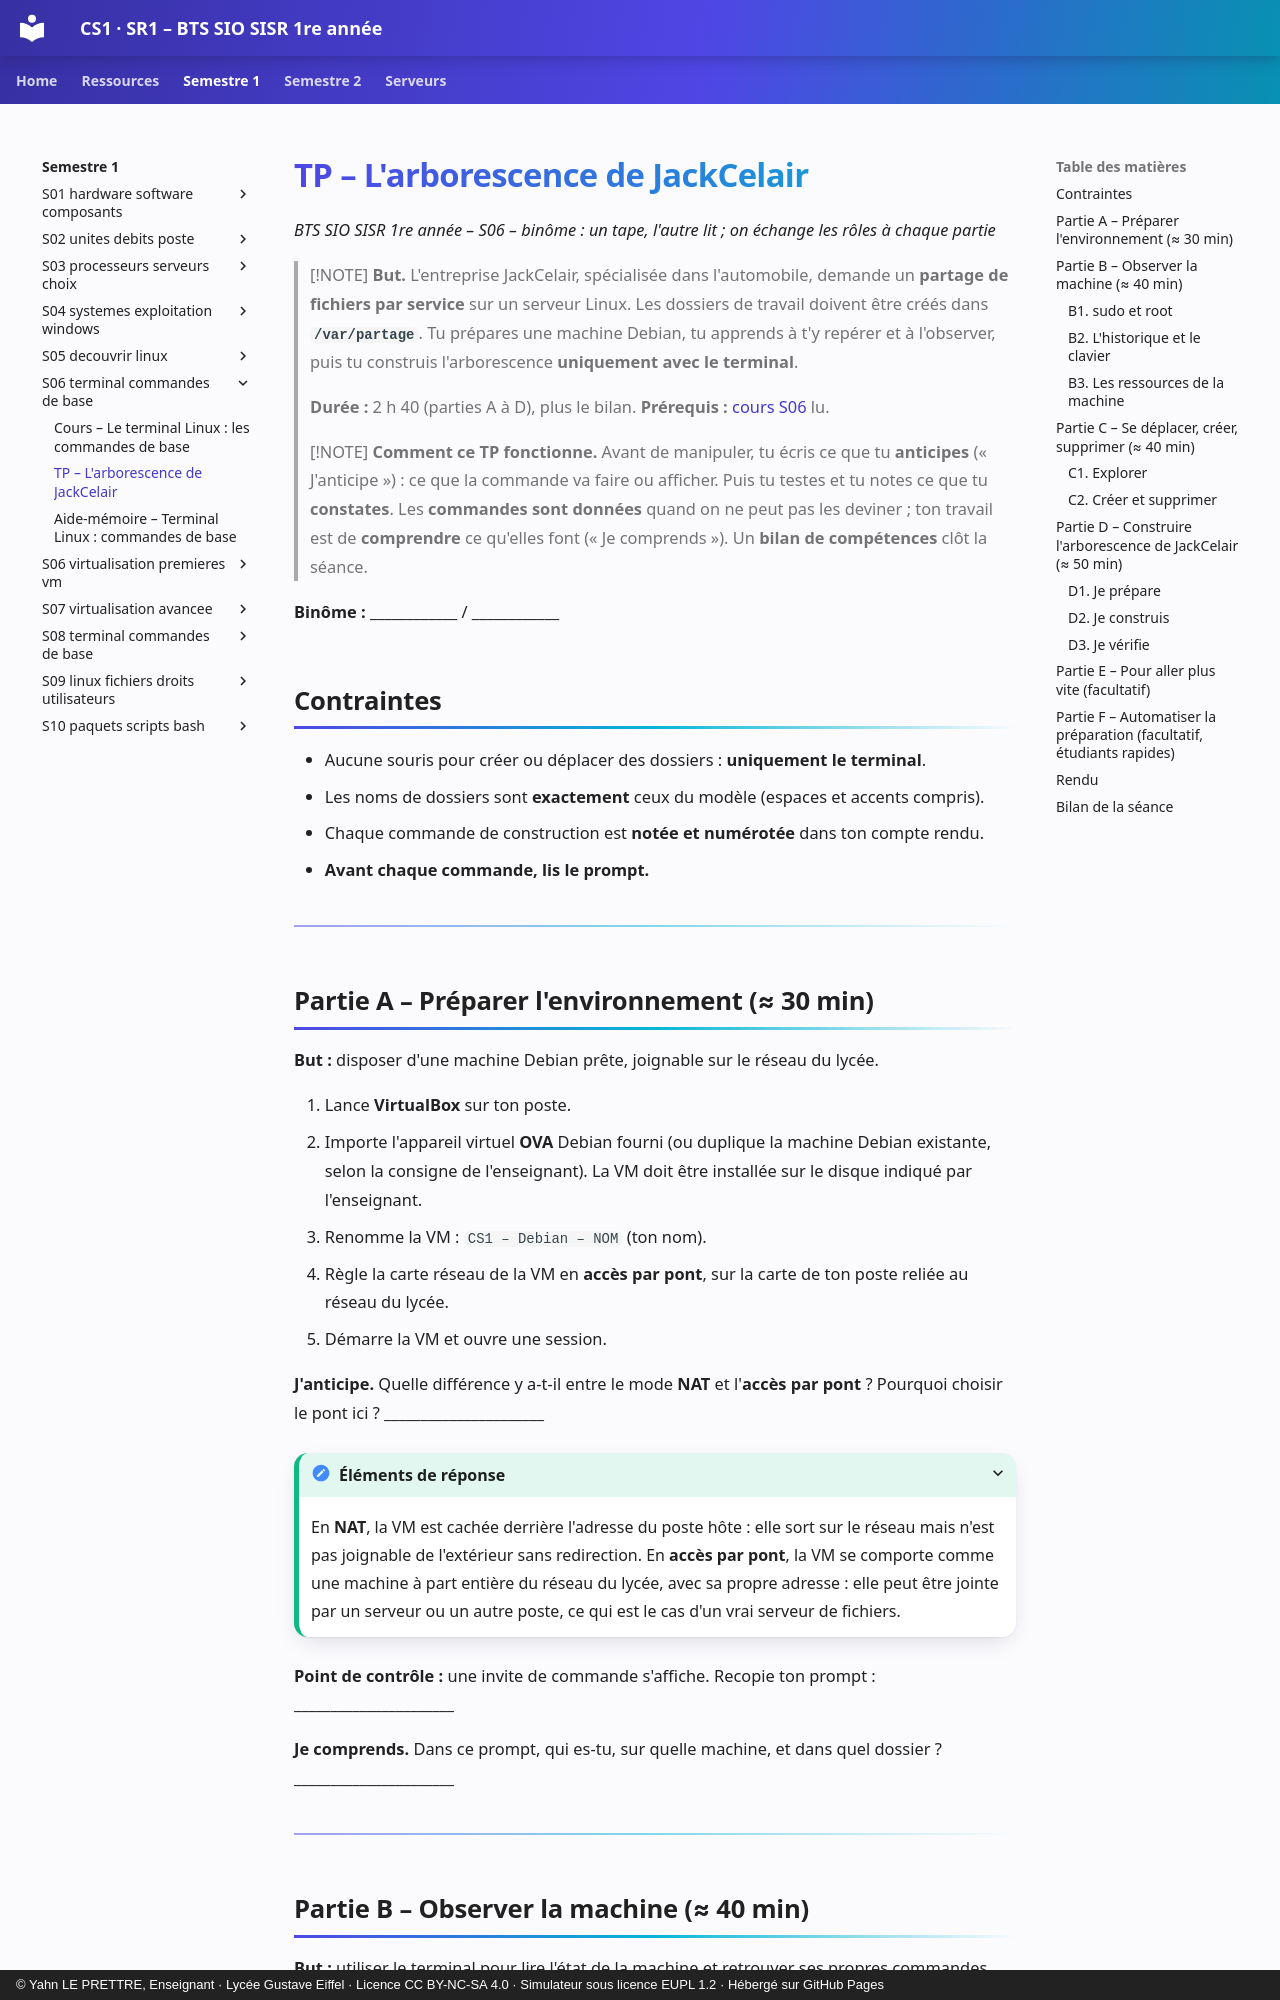

repository: YahnLP/BTS-SIO1-gustave-eiffel · page: semestre-1/S06-terminal-commandes-de-base/02-tp/index.html · generator: mkdocs · copyright: © Yahn LE PRETTRE, Enseignant · Lycée Gustave Eiffel · Licence CC BY-NC-SA 4.0 · Simulateur sous licence EUPL 1.2 · Hébergé sur GitHub Pages

# TP – L'arborescence de JackCelair

*BTS SIO SISR 1re année – S06 – binôme : un tape, l'autre lit ; on échange les rôles à chaque partie*

> [!NOTE]
> **But.** L'entreprise JackCelair, spécialisée dans l'automobile, demande un **partage de fichiers par service** sur un serveur Linux. Les dossiers de travail doivent être créés dans **`/var/partage`**. Tu prépares une machine Debian, tu apprends à t'y repérer et à l'observer, puis tu construis l'arborescence **uniquement avec le terminal**.
>
> **Durée :** 2 h 40 (parties A à D), plus le bilan. **Prérequis :** [cours S06](01-cours.md) lu.

> [!NOTE]
> **Comment ce TP fonctionne.** Avant de manipuler, tu écris ce que tu **anticipes** (« J'anticipe ») : ce que la commande va faire ou afficher. Puis tu testes et tu notes ce que tu **constates**. Les **commandes sont données** quand on ne peut pas les deviner ; ton travail est de **comprendre** ce qu'elles font (« Je comprends »). Un **bilan de compétences** clôt la séance.

**Binôme :** ____________ / ____________

## Contraintes

- Aucune souris pour créer ou déplacer des dossiers : **uniquement le terminal**.
- Les noms de dossiers sont **exactement** ceux du modèle (espaces et accents compris).
- Chaque commande de construction est **notée et numérotée** dans ton compte rendu.
- **Avant chaque commande, lis le prompt.**

---
